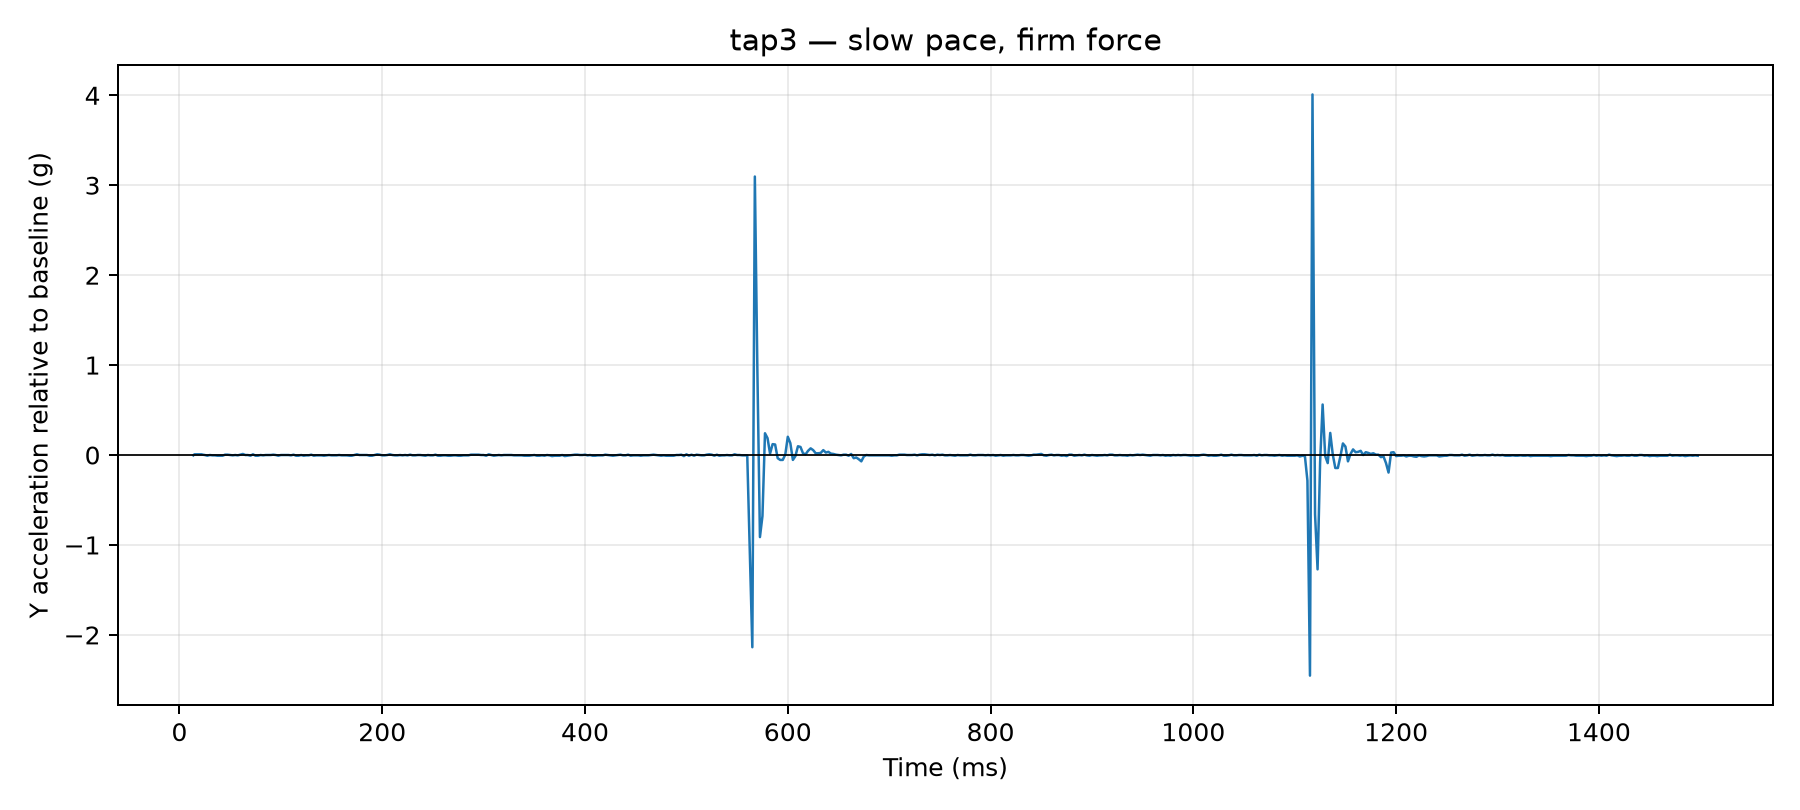

The table this chart was drawn from, first rows:
time_us, y_g, time_ms, label, requested_tap_count, requested_pace, requested_force, y_delta_g
13681, 0.0078, 13.68, tap3, 3, slow, firm, -0.0039
14753, 0.0195, 14.75, tap3, 3, slow, firm, 0.0078
15765, 0.0195, 15.77, tap3, 3, slow, firm, 0.0078
16889, 0.0195, 16.89, tap3, 3, slow, firm, 0.0078
17912, 0.0195, 17.91, tap3, 3, slow, firm, 0.0078
18920, 0.0195, 18.92, tap3, 3, slow, firm, 0.0078
19927, 0.0195, 19.93, tap3, 3, slow, firm, 0.0078
20933, 0.0195, 20.93, tap3, 3, slow, firm, 0.0078
21940, 0.0195, 21.94, tap3, 3, slow, firm, 0.0078
22947, 0.0156, 22.95, tap3, 3, slow, firm, 0.0039
25010, 0.0117, 25.01, tap3, 3, slow, firm, 0.0
27515, 0.0039, 27.52, tap3, 3, slow, firm, -0.0078
30009, 0.0117, 30.01, tap3, 3, slow, firm, 0.0
32510, 0.0078, 32.51, tap3, 3, slow, firm, -0.0039
35020, 0.0078, 35.02, tap3, 3, slow, firm, -0.0039
37502, 0.0039, 37.5, tap3, 3, slow, firm, -0.0078
40022, 0.0039, 40.02, tap3, 3, slow, firm, -0.0078
42526, 0.0039, 42.53, tap3, 3, slow, firm, -0.0078
45010, 0.0156, 45.01, tap3, 3, slow, firm, 0.0039
47521, 0.0156, 47.52, tap3, 3, slow, firm, 0.0039
50015, 0.0117, 50.02, tap3, 3, slow, firm, 0.0
52515, 0.0078, 52.52, tap3, 3, slow, firm, -0.0039
55014, 0.0117, 55.01, tap3, 3, slow, firm, 0.0
57511, 0.0078, 57.51, tap3, 3, slow, firm, -0.0039
60010, 0.0156, 60.01, tap3, 3, slow, firm, 0.0039
62510, 0.0234, 62.51, tap3, 3, slow, firm, 0.0117
65019, 0.0117, 65.02, tap3, 3, slow, firm, 0.0
67513, 0.0117, 67.51, tap3, 3, slow, firm, 0.0
70021, 0.0039, 70.02, tap3, 3, slow, firm, -0.0078
72505, 0.0195, 72.5, tap3, 3, slow, firm, 0.0078
75020, 0.0039, 75.02, tap3, 3, slow, firm, -0.0078
77506, 0.0039, 77.51, tap3, 3, slow, firm, -0.0078
80001, 0.0117, 80, tap3, 3, slow, firm, 0.0
82509, 0.0078, 82.51, tap3, 3, slow, firm, -0.0039
85010, 0.0117, 85.01, tap3, 3, slow, firm, 0.0
87519, 0.0117, 87.52, tap3, 3, slow, firm, 0.0
90018, 0.0117, 90.02, tap3, 3, slow, firm, 0.0
92520, 0.0156, 92.52, tap3, 3, slow, firm, 0.0039
95010, 0.0117, 95.01, tap3, 3, slow, firm, 0.0
97521, 0.0039, 97.52, tap3, 3, slow, firm, -0.0078
100017, 0.0117, 100, tap3, 3, slow, firm, 0.0
102517, 0.0117, 102.5, tap3, 3, slow, firm, 0.0
105003, 0.0117, 105, tap3, 3, slow, firm, 0.0
107513, 0.0117, 107.5, tap3, 3, slow, firm, 0.0
110009, 0.0078, 110, tap3, 3, slow, firm, -0.0039
112510, 0.0156, 112.5, tap3, 3, slow, firm, 0.0039
115019, 0.0039, 115, tap3, 3, slow, firm, -0.0078
117503, 0.0039, 117.5, tap3, 3, slow, firm, -0.0078
120025, 0.0117, 120, tap3, 3, slow, firm, 0.0
122524, 0.0039, 122.5, tap3, 3, slow, firm, -0.0078
125010, 0.0078, 125, tap3, 3, slow, firm, -0.0039
127519, 0.0078, 127.5, tap3, 3, slow, firm, -0.0039
130010, 0.0156, 130, tap3, 3, slow, firm, 0.0039
132509, 0.0039, 132.5, tap3, 3, slow, firm, -0.0078
135020, 0.0078, 135, tap3, 3, slow, firm, -0.0039
137502, 0.0078, 137.5, tap3, 3, slow, firm, -0.0039
140001, 0.0078, 140, tap3, 3, slow, firm, -0.0039
142504, 0.0039, 142.5, tap3, 3, slow, firm, -0.0078
145018, 0.0078, 145, tap3, 3, slow, firm, -0.0039
147503, 0.0117, 147.5, tap3, 3, slow, firm, 0.0
... 540 more rows
